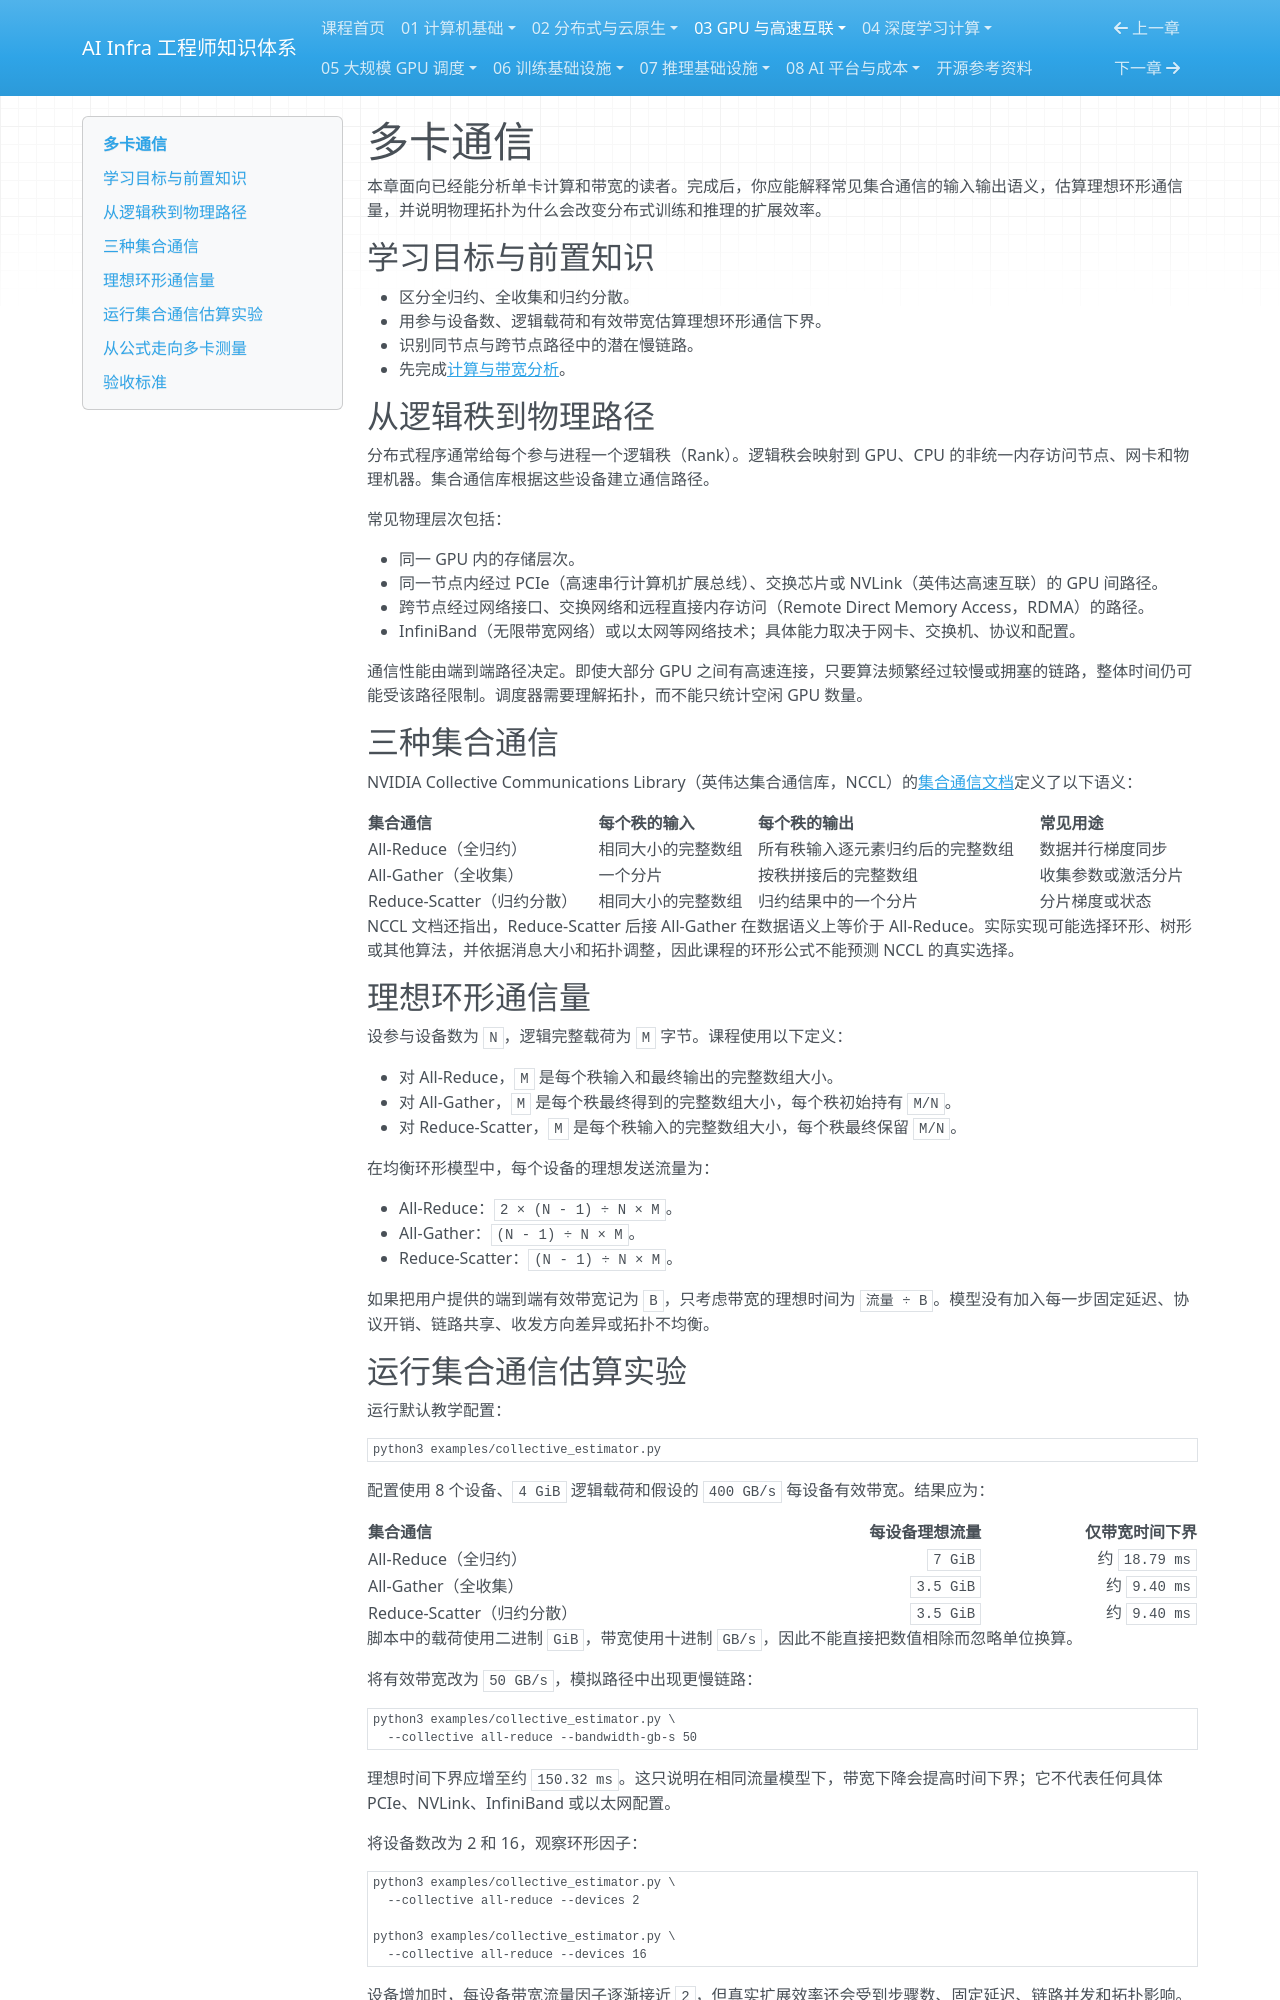

repository: TangHuaiZhe/ai-infra-course · page: 03-gpu-interconnect/03-multi-gpu-communication/index.html · generator: mkdocs

# 多卡通信

本章面向已经能分析单卡计算和带宽的读者。完成后，你应能解释常见集合通信的输入输出语义，估算理想环形通信量，并说明物理拓扑为什么会改变分布式训练和推理的扩展效率。

## 学习目标与前置知识

- 区分全归约、全收集和归约分散。
- 用参与设备数、逻辑载荷和有效带宽估算理想环形通信下界。
- 识别同节点与跨节点路径中的潜在慢链路。
- 先完成[计算与带宽分析](02-compute-and-bandwidth.md)。

## 从逻辑秩到物理路径

分布式程序通常给每个参与进程一个逻辑秩（Rank）。逻辑秩会映射到 GPU、CPU 的非统一内存访问节点、网卡和物理机器。集合通信库根据这些设备建立通信路径。

常见物理层次包括：

- 同一 GPU 内的存储层次。
- 同一节点内经过 PCIe（高速串行计算机扩展总线）、交换芯片或 NVLink（英伟达高速互联）的 GPU 间路径。
- 跨节点经过网络接口、交换网络和远程直接内存访问（Remote Direct Memory Access，RDMA）的路径。
- InfiniBand（无限带宽网络）或以太网等网络技术；具体能力取决于网卡、交换机、协议和配置。

通信性能由端到端路径决定。即使大部分 GPU 之间有高速连接，只要算法频繁经过较慢或拥塞的链路，整体时间仍可能受该路径限制。调度器需要理解拓扑，而不能只统计空闲 GPU 数量。

## 三种集合通信

NVIDIA Collective Communications Library（英伟达集合通信库，NCCL）的[集合通信文档](https://docs.nvidia.com/deeplearning/nccl/user-guide/docs/usage/collectives.html)定义了以下语义：

| 集合通信 | 每个秩的输入 | 每个秩的输出 | 常见用途 |
| --- | --- | --- | --- |
| All-Reduce（全归约） | 相同大小的完整数组 | 所有秩输入逐元素归约后的完整数组 | 数据并行梯度同步 |
| All-Gather（全收集） | 一个分片 | 按秩拼接后的完整数组 | 收集参数或激活分片 |
| Reduce-Scatter（归约分散） | 相同大小的完整数组 | 归约结果中的一个分片 | 分片梯度或状态 |

NCCL 文档还指出，Reduce-Scatter 后接 All-Gather 在数据语义上等价于 All-Reduce。实际实现可能选择环形、树形或其他算法，并依据消息大小和拓扑调整，因此课程的环形公式不能预测 NCCL 的真实选择。

## 理想环形通信量

设参与设备数为 `N`，逻辑完整载荷为 `M` 字节。课程使用以下定义：

- 对 All-Reduce，`M` 是每个秩输入和最终输出的完整数组大小。
- 对 All-Gather，`M` 是每个秩最终得到的完整数组大小，每个秩初始持有 `M/N`。
- 对 Reduce-Scatter，`M` 是每个秩输入的完整数组大小，每个秩最终保留 `M/N`。

在均衡环形模型中，每个设备的理想发送流量为：

- All-Reduce：`2 × (N - 1) ÷ N × M`。
- All-Gather：`(N - 1) ÷ N × M`。
- Reduce-Scatter：`(N - 1) ÷ N × M`。

如果把用户提供的端到端有效带宽记为 `B`，只考虑带宽的理想时间为 `流量 ÷ B`。模型没有加入每一步固定延迟、协议开销、链路共享、收发方向差异或拓扑不均衡。
